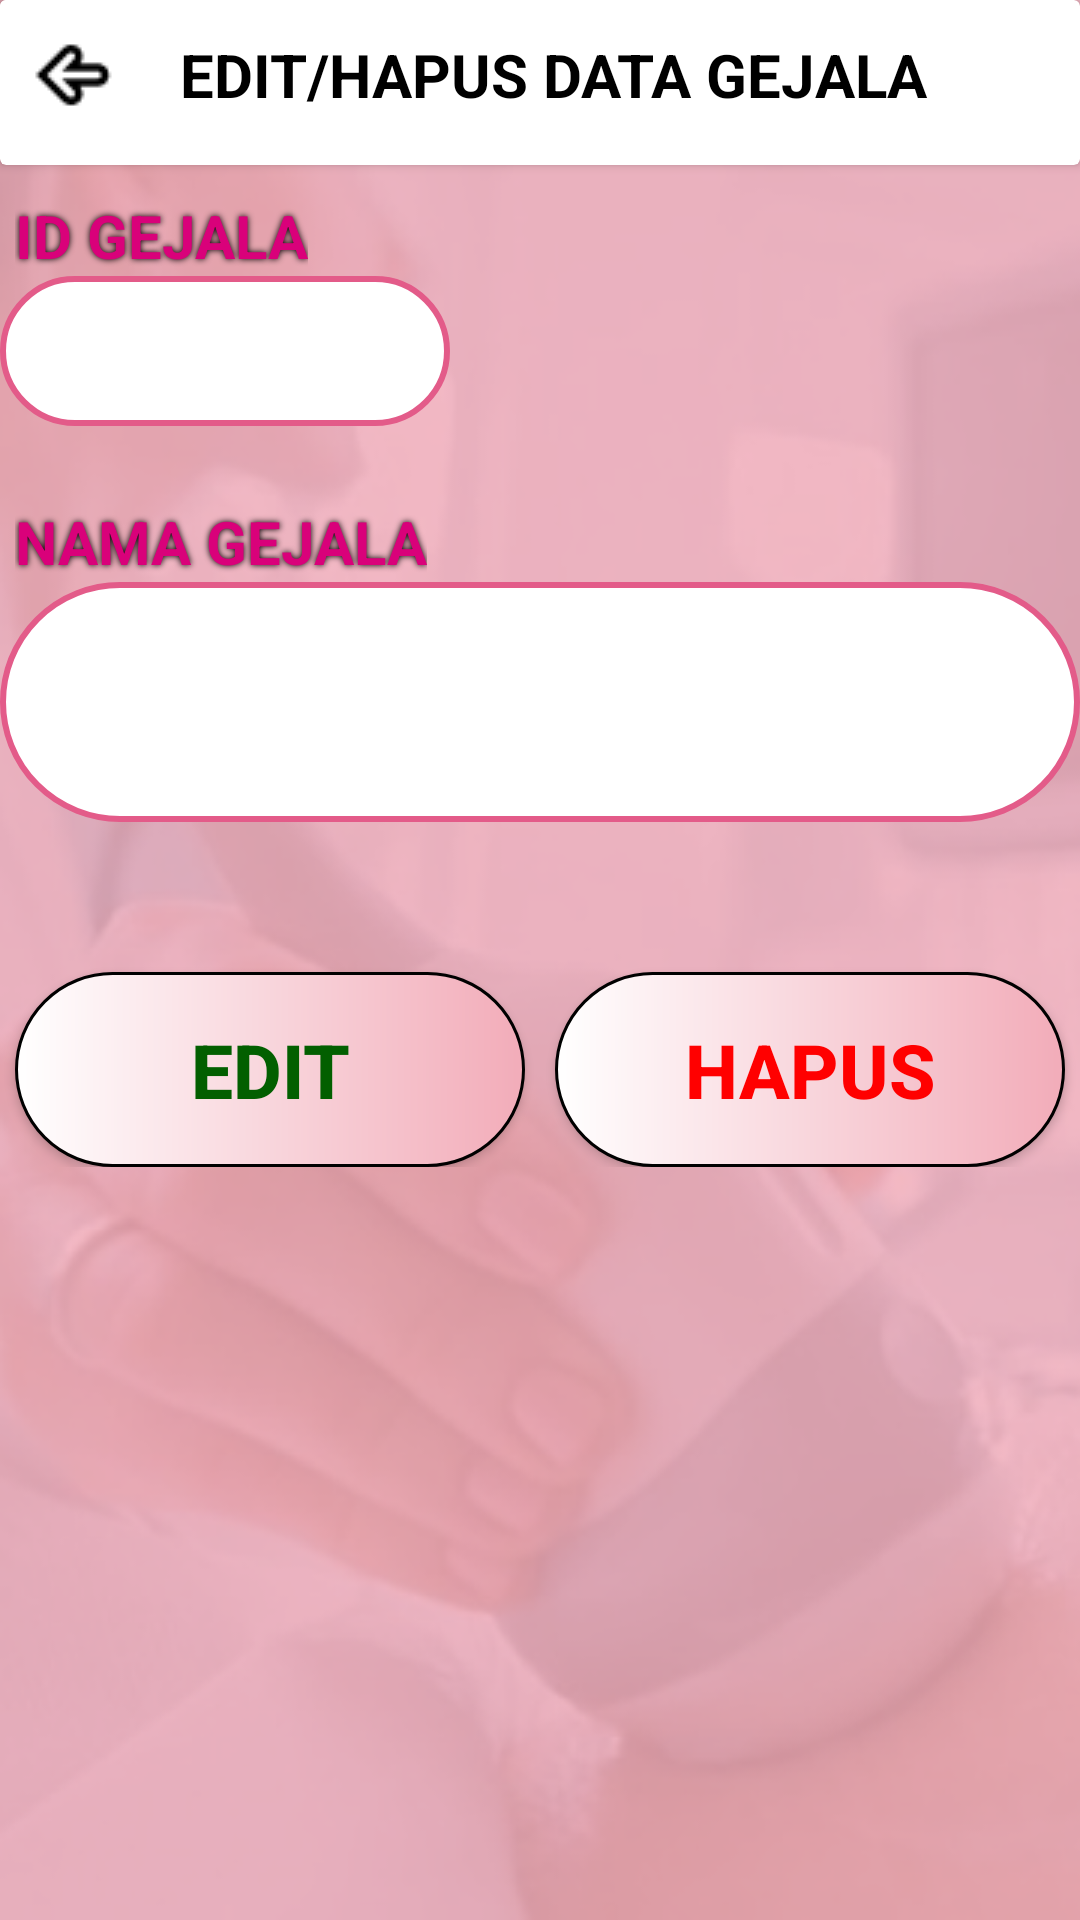

The Android layout XML behind this screen, and the referenced resources:
<!-- AndroidManifest.xml: application theme Theme.SispakKehamilan -->
<!-- res/layout/activity_edit_data_gejala.xml -->
<?xml version="1.0" encoding="utf-8"?>
<RelativeLayout xmlns:android="http://schemas.android.com/apk/res/android"
    xmlns:app="http://schemas.android.com/apk/res-auto"
    xmlns:tools="http://schemas.android.com/tools"
    android:layout_width="match_parent"
    android:layout_height="match_parent"
    android:background="@drawable/bg"
    tools:context=".Admin.EditDataGejala">

    <ScrollView
        android:layout_width="match_parent"
        android:layout_height="match_parent">

    <LinearLayout
        android:layout_width="match_parent"
        android:layout_height="wrap_content"
        android:orientation="vertical">

    <androidx.cardview.widget.CardView
        android:layout_width="match_parent"
        android:layout_height="55dp">
        <LinearLayout
            android:layout_width="match_parent"
            android:layout_height="wrap_content">

            <ImageButton
                android:id="@+id/editgjlkembali"
                android:layout_width="50dp"
                android:layout_height="50dp"
                android:src="@drawable/bck"
                android:layout_marginEnd="10dp"
                android:background="@color/white"/>

            <TextView
                android:layout_width="wrap_content"
                android:layout_height="wrap_content"
                android:text="EDIT/HAPUS DATA GEJALA"
                android:textColor="@color/black"
                android:textStyle="bold"
                android:textSize="20dp"
                android:layout_gravity="center"/>

        </LinearLayout>

    </androidx.cardview.widget.CardView>

    <TextView
        android:layout_width="wrap_content"
        android:layout_height="wrap_content"
        android:text="ID GEJALA"
        android:layout_marginTop="10dp"
        android:layout_marginStart="5dp"
        android:textColor="#D9017A"
        android:shadowColor="@color/black"
        android:shadowDx="0"
        android:shadowDy="0"
        android:shadowRadius="5"
        android:textStyle="bold"
        android:textSize="20dp" />

    <Spinner
        android:layout_width="150dp"
        android:layout_height="50dp"
        android:background="@drawable/editcard"
        android:id="@+id/spinnergejala"
        android:textAlignment="center" />

    <TextView
        android:layout_width="wrap_content"
        android:layout_height="wrap_content"
        android:text="NAMA GEJALA"
        android:layout_marginTop="25dp"
        android:layout_marginStart="5dp"
        android:textColor="#D9017A"
        android:shadowColor="@color/black"
        android:shadowDx="0"
        android:shadowDy="0"
        android:shadowRadius="5"
        android:textStyle="bold"
        android:textSize="20dp" />

    <EditText
        android:layout_width="match_parent"
        android:layout_height="80dp"
        android:background="@drawable/editcard"
        android:id="@+id/editnamagjl"
        android:textStyle="bold"
        android:textColor="@color/black"
        android:textAlignment="textStart"
        android:textSize="16dp"
        android:paddingStart="10dp"/>

        <androidx.constraintlayout.widget.ConstraintLayout
            android:layout_width="match_parent"
            android:layout_height="wrap_content"
            android:layout_marginTop="40dp"
            android:orientation="horizontal">

            <Button
                android:id="@+id/buteditgejala"
                android:layout_width="170dp"
                android:layout_height="65dp"
                android:layout_marginStart="5dp"
                android:layout_marginTop="10dp"
                android:background="@drawable/cusbut"
                android:text="EDIT"
                android:textAlignment="center"
                android:textColor="#025F00"
                android:textSize="25dp"
                android:textStyle="bold"
                app:layout_constraintStart_toStartOf="parent"
                app:layout_constraintTop_toTopOf="parent" />

            <Button
                android:id="@+id/buthapusgejala"
                android:layout_width="170dp"
                android:layout_height="65dp"
                android:layout_marginTop="10dp"
                android:layout_marginEnd="5dp"
                android:background="@drawable/cusbut"
                android:text="HAPUS"
                android:textAlignment="center"
                android:textColor="#FF0000"
                android:textSize="25dp"
                android:textStyle="bold"
                app:layout_constraintEnd_toEndOf="parent"
                app:layout_constraintTop_toTopOf="parent" />

        </androidx.constraintlayout.widget.ConstraintLayout>
    </LinearLayout>
    </ScrollView>

</RelativeLayout>
<!-- resources referenced by this layout -->
<resources>
  <color name="black">#FF000000</color>
  <color name="white">#FFFFFFFF</color>
  <!-- drawable bck: png bitmap (drawable, 373 bytes) -->
  <!-- drawable bg: png bitmap (drawable, 106998 bytes) -->
  <!-- drawable cusbut (drawable) -->
  <?xml version="1.0" encoding="utf-8"?>
  <shape xmlns:android="http://schemas.android.com/apk/res/android"
      android:shape="rectangle">
  
      <gradient
          android:startColor="#FFFF"
          android:endColor="#F2ACB9"
          android:type="linear"/>
      <corners android:radius="45dp"/>
      <stroke android:color="@color/black"
          android:width="1dp"/>
  </shape>
  <!-- drawable editcard (drawable) -->
  <?xml version="1.0" encoding="utf-8"?>
  <shape xmlns:android="http://schemas.android.com/apk/res/android"
      android:shape="rectangle">
          <stroke android:color="#E35B89"
              android:width="2dp"/>
          <corners android:radius="45dp"/>
          <solid android:color="@color/white" />
  </shape>
  <style name="Theme.SispakKehamilan" parent="Base.Theme.SispakKehamilan">
      <item name="windowActionBar">false</item>
      <item name="windowNoTitle">true</item>
      <item name="android:windowFullscreen">true</item>/&gt;
      </style>
  <style name="Base.Theme.SispakKehamilan" parent="Theme.AppCompat.Light.DarkActionBar">
          
          
      </style>
</resources>
